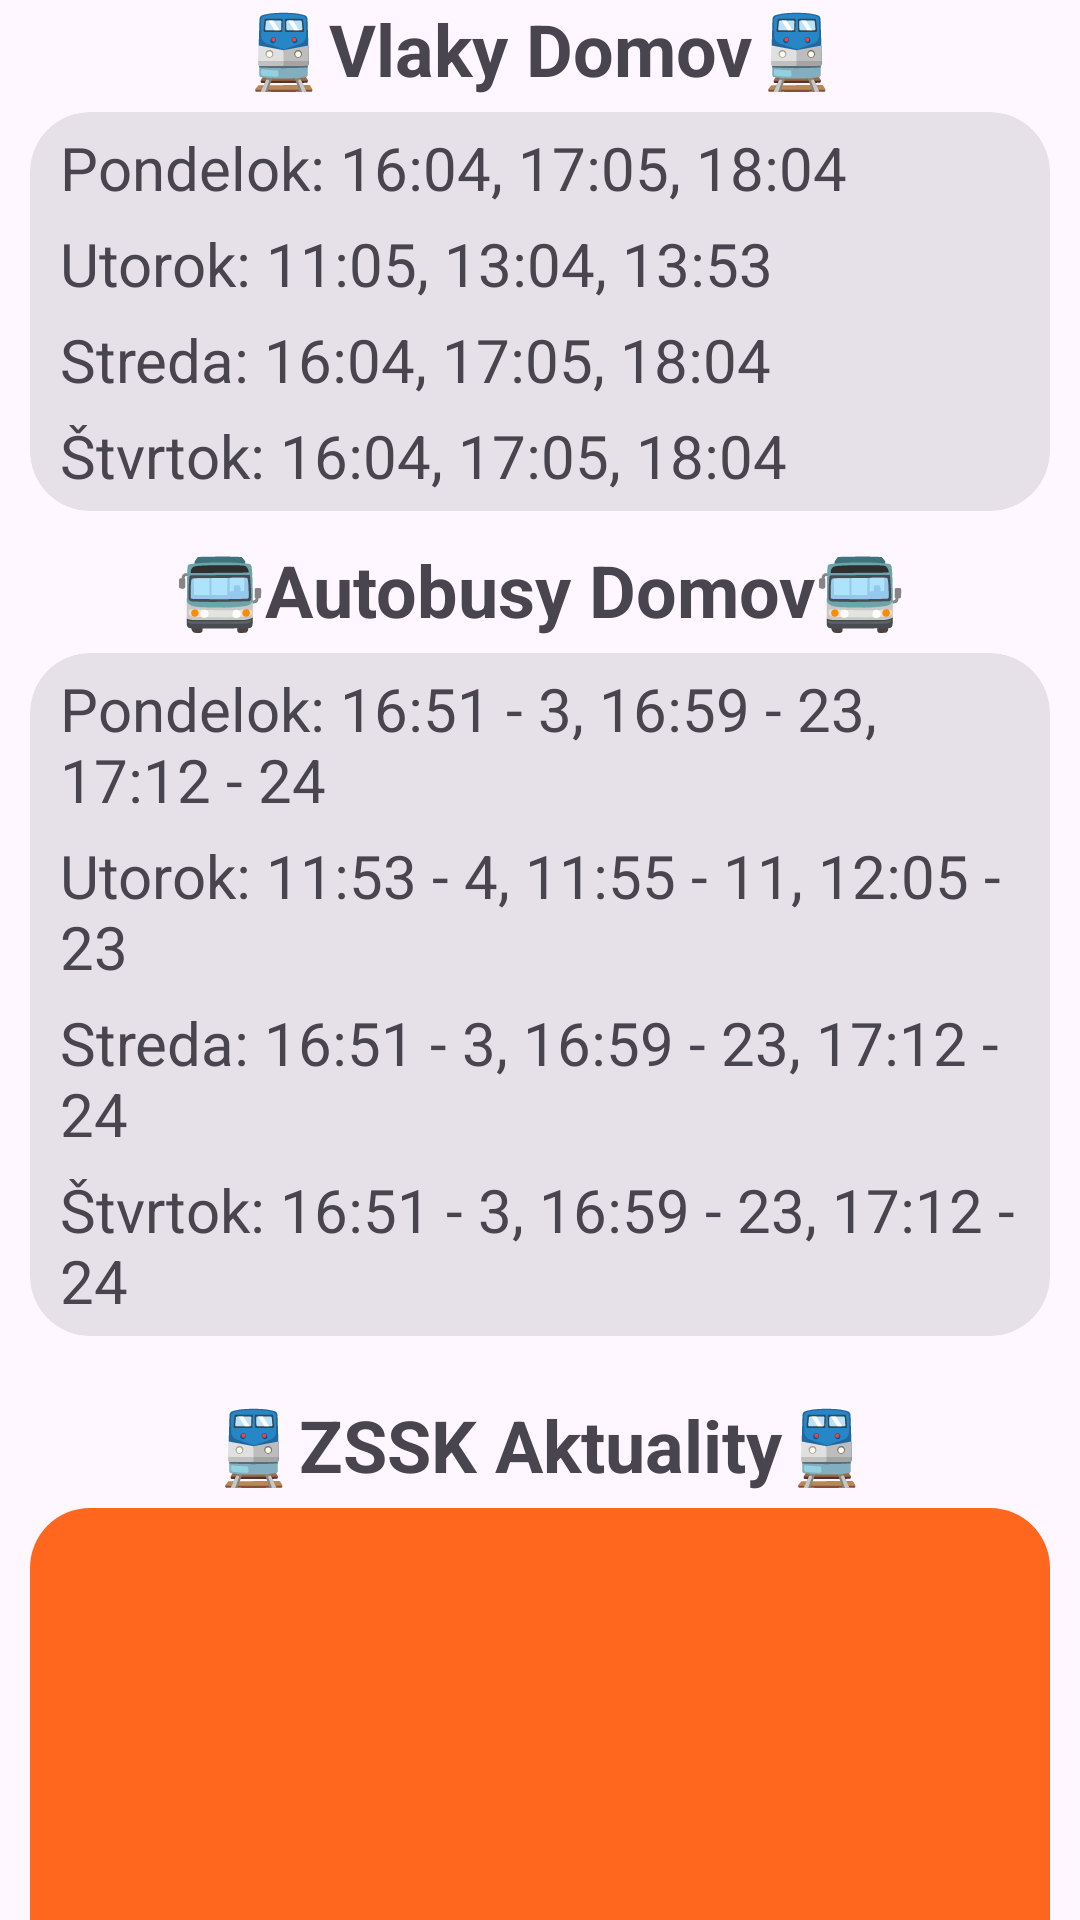

Here is an Android app screen rendered from its layout file. Give the layout XML and the strings, colors and styles it references.
<!-- AndroidManifest.xml: application theme Theme.Rozvrh -->
<!-- res/layout/fragment_domov.xml -->
<?xml version="1.0" encoding="utf-8"?>
<LinearLayout xmlns:android="http://schemas.android.com/apk/res/android"
    xmlns:app="http://schemas.android.com/apk/res-auto"
    xmlns:tools="http://schemas.android.com/tools"
    android:layout_width="match_parent"
    android:layout_height="match_parent"
    android:orientation="vertical"
    tools:context=".DomovFragment">

    <ScrollView
        android:layout_width="match_parent"
        android:layout_height="match_parent"
        android:scrollbars="none">

        <LinearLayout
            android:layout_width="match_parent"
            android:layout_height="wrap_content"
            android:orientation="vertical">

            <TextView
                android:layout_width="match_parent"
                android:layout_height="wrap_content"
                android:layout_marginStart="10dp"
                android:layout_marginEnd="10dp"
                android:text="🚆Vlaky Domov🚆"
                android:textAlignment="center"
                android:textSize="24sp"
                android:textStyle="bold" />

            <androidx.cardview.widget.CardView
                style="@style/Widget.Material3.CardView.Filled"
                android:layout_width="match_parent"
                android:layout_height="wrap_content"
                android:layout_marginStart="10dp"
                android:layout_marginTop="5dp"
                android:layout_marginEnd="10dp"
                app:cardCornerRadius="20dp">

                <RelativeLayout
                    android:layout_width="match_parent"
                    android:layout_height="wrap_content">

                    <TextView
                        android:id="@+id/vlak_pondelok"
                        android:layout_width="match_parent"
                        android:layout_height="wrap_content"
                        android:paddingStart="10dp"
                        android:paddingTop="5dp"
                        android:paddingEnd="10dp"
                        android:text="Pondelok: 16:04, 17:05, 18:04"
                        android:textSize="20sp" />

                    <TextView
                        android:id="@+id/vlak_utorok"
                        android:layout_width="match_parent"
                        android:layout_height="wrap_content"
                        android:layout_below="@id/vlak_pondelok"
                        android:paddingStart="10dp"
                        android:paddingTop="5dp"
                        android:paddingEnd="10dp"
                        android:text="Utorok: 11:05, 13:04, 13:53"
                        android:textSize="20sp" />

                    <TextView
                        android:id="@+id/vlak_streda"
                        android:layout_width="match_parent"
                        android:layout_height="wrap_content"
                        android:layout_below="@id/vlak_utorok"
                        android:paddingStart="10dp"
                        android:paddingTop="5dp"
                        android:paddingEnd="10dp"
                        android:text="Streda: 16:04, 17:05, 18:04"
                        android:textSize="20sp" />

                    <TextView
                        android:id="@+id/vlak_stvrtok"
                        android:layout_width="match_parent"
                        android:layout_height="wrap_content"
                        android:layout_below="@id/vlak_streda"
                        android:layout_marginBottom="5dp"
                        android:paddingStart="10dp"
                        android:paddingTop="5dp"
                        android:paddingEnd="10dp"
                        android:text="Štvrtok: 16:04, 17:05, 18:04"
                        android:textSize="20sp" />

                </RelativeLayout>

            </androidx.cardview.widget.CardView>


            <TextView
                android:layout_width="match_parent"
                android:layout_height="wrap_content"
                android:layout_marginStart="10dp"
                android:layout_marginTop="10dp"
                android:layout_marginEnd="10dp"
                android:text="🚍Autobusy Domov🚍"
                android:textAlignment="center"
                android:textSize="24sp"
                android:textStyle="bold" />

            <androidx.cardview.widget.CardView
                style="@style/Widget.Material3.CardView.Filled"
                android:layout_width="match_parent"
                android:layout_height="wrap_content"
                android:layout_marginStart="10dp"
                android:layout_marginTop="5dp"
                android:layout_marginEnd="10dp"
                app:cardCornerRadius="20dp">

                <RelativeLayout
                    android:layout_width="match_parent"
                    android:layout_height="wrap_content">

                    <TextView
                        android:id="@+id/bus_pondelok"
                        android:layout_width="match_parent"
                        android:layout_height="wrap_content"
                        android:paddingStart="10dp"
                        android:paddingTop="5dp"
                        android:paddingEnd="10dp"
                        android:text="Pondelok: 16:51 - 3, 16:59 - 23, 17:12 - 24"
                        android:textSize="20sp" />

                    <TextView
                        android:id="@+id/bus_utorok"
                        android:layout_width="match_parent"
                        android:layout_height="wrap_content"
                        android:layout_below="@id/bus_pondelok"
                        android:paddingStart="10dp"
                        android:paddingTop="5dp"
                        android:paddingEnd="10dp"
                        android:text="Utorok: 11:53 - 4, 11:55 - 11, 12:05 - 23"
                        android:textSize="20sp" />

                    <TextView
                        android:id="@+id/bus_streda"
                        android:layout_width="match_parent"
                        android:layout_height="wrap_content"
                        android:layout_below="@id/bus_utorok"
                        android:paddingStart="10dp"
                        android:paddingTop="5dp"
                        android:paddingEnd="10dp"
                        android:text="Streda: 16:51 - 3, 16:59 - 23, 17:12 - 24"
                        android:textSize="20sp" />

                    <TextView
                        android:id="@+id/bus_stvrtok"
                        android:layout_width="match_parent"
                        android:layout_height="wrap_content"
                        android:layout_below="@id/bus_streda"
                        android:layout_marginBottom="5dp"
                        android:paddingStart="10dp"
                        android:paddingTop="5dp"
                        android:paddingEnd="10dp"
                        android:text="Štvrtok: 16:51 - 3, 16:59 - 23, 17:12 - 24"
                        android:textSize="20sp" />

                </RelativeLayout>

            </androidx.cardview.widget.CardView>

            <TextView
                android:layout_width="match_parent"
                android:layout_height="wrap_content"
                android:layout_marginStart="10dp"
                android:layout_marginEnd="10dp"
                android:layout_marginTop="20dp"
                android:text="🚆ZSSK Aktuality🚆"
                android:textSize="24sp"
                android:textAlignment="center"
                android:textStyle="bold" />

            <ListView
                android:id="@+id/listView"
                android:layout_width="match_parent"
                android:layout_height="400dp"
                android:layout_marginTop="5dp"
                android:layout_marginBottom="10dp"
                android:paddingTop="5dp"
                android:paddingBottom="5dp"
                android:dividerHeight="5dp"
                android:divider="@null"
                android:background="@drawable/zssk_aktuality"
                android:listSelector="@android:color/transparent"
                android:cacheColorHint="@android:color/transparent"
                android:layout_marginStart="10dp"
                android:layout_marginEnd="10dp"
                android:nestedScrollingEnabled="true"
                android:scrollbars="none"
                android:visibility="visible"/>

            <ImageView
                android:id="@+id/wifi_off_image"
                android:layout_width="match_parent"
                android:layout_height="wrap_content"
                android:src="@drawable/wifi_off"
                android:visibility="gone"/>

            <TextView
                android:id="@+id/wifi_off_text"
                android:layout_width="match_parent"
                android:layout_height="wrap_content"
                android:layout_marginStart="10dp"
                android:layout_marginEnd="10dp"
                android:layout_marginTop="20dp"
                android:text="Bez pripojenia na internet"
                android:textSize="34sp"
                android:textColor="?attr/colorPrimary"
                android:textAlignment="center"
                android:textStyle="bold"
                android:layout_marginBottom="10dp"
                android:visibility="gone"/>

        </LinearLayout>
    </ScrollView>
</LinearLayout>
<!-- resources referenced by this layout -->
<resources>
  <!-- drawable wifi_off (drawable) -->
  <vector android:height="256dp" android:tint="?attr/colorPrimary"
      android:viewportHeight="24" android:viewportWidth="24"
      android:width="256dp" xmlns:android="http://schemas.android.com/apk/res/android">
      <path android:fillColor="@android:color/white" android:pathData="M20.06,10.14c0.56,0.46 1.38,0.42 1.89,-0.09 0.59,-0.59 0.55,-1.57 -0.1,-2.1 -3.59,-2.94 -8.2,-4.03 -12.55,-3.26l2.59,2.59c2.89,-0.03 5.8,0.92 8.17,2.86zM17.79,11.97c-0.78,-0.57 -1.63,-1 -2.52,-1.3l2.95,2.95c0.24,-0.58 0.1,-1.27 -0.43,-1.65zM13.95,16.23c-1.22,-0.63 -2.68,-0.63 -3.91,0 -0.59,0.31 -0.7,1.12 -0.23,1.59l1.47,1.47c0.39,0.39 1.02,0.39 1.41,0l1.47,-1.47c0.49,-0.47 0.39,-1.28 -0.21,-1.59zM19.68,17.9L4.12,2.34c-0.39,-0.39 -1.02,-0.39 -1.41,0 -0.39,0.39 -0.39,1.02 0,1.41L5.05,6.1c-1.01,0.5 -1.99,1.11 -2.89,1.85 -0.65,0.53 -0.69,1.51 -0.1,2.1 0.51,0.51 1.32,0.56 1.87,0.1 1,-0.82 2.1,-1.46 3.25,-1.93l2.23,2.23c-1.13,0.3 -2.21,0.8 -3.19,1.51 -0.69,0.5 -0.73,1.51 -0.13,2.11l0.01,0.01c0.49,0.49 1.26,0.54 1.83,0.13 1.19,-0.84 2.58,-1.26 3.97,-1.29l6.37,6.37c0.39,0.39 1.02,0.39 1.41,0 0.39,-0.37 0.39,-1 0,-1.39z"/>
  </vector>
  <!-- drawable zssk_aktuality (drawable) -->
  <?xml version="1.0" encoding="utf-8"?>
  <shape xmlns:android="http://schemas.android.com/apk/res/android">
      <solid android:color="#ff671f" />
      <corners android:radius="20dp" />
  </shape>
  <color name="md_theme_light_primary">#2E2E2E</color>
  <color name="md_theme_light_onPrimary">#FFFFFF</color>
  <color name="md_theme_light_primaryContainer">#03A9F4</color>
  <color name="md_theme_light_onPrimaryContainer">#00210E</color>
  <color name="md_theme_light_secondary">#006493</color>
  <color name="md_theme_light_onSecondary">#FFFFFF</color>
  <color name="md_theme_light_secondaryContainer">#B5B5B5</color>
  <color name="md_theme_light_onSecondaryContainer">#001E30</color>
  <color name="md_theme_light_tertiary">#9F4200</color>
  <color name="md_theme_light_onTertiary">#FFFFFF</color>
  <color name="md_theme_light_tertiaryContainer">#D5D4D4</color>
  <color name="md_theme_light_onTertiaryContainer">#341100</color>
  <color name="md_theme_light_error">#BA1A1A</color>
  <color name="md_theme_light_errorContainer">#FFDAD6</color>
  <color name="md_theme_light_onError">#FFFFFF</color>
  <color name="md_theme_light_onErrorContainer">#410002</color>
  <color name="md_theme_light_onBackground">#3E0021</color>
  <color name="md_theme_light_surface">#FFFBFF</color>
  <color name="md_theme_light_onSurface">#3E0021</color>
  <color name="md_theme_light_surfaceVariant">#D5D4D4</color>
  <color name="md_theme_light_onSurfaceVariant">#414942</color>
  <color name="md_theme_light_outline">#717971</color>
  <color name="md_theme_light_inverseOnSurface">#FFECF0</color>
  <color name="md_theme_light_inverseSurface">#5D1137</color>
  <color name="md_theme_light_inversePrimary">#43E188</color>
  <color name="white">#FFFFFFFF</color>
</resources>
